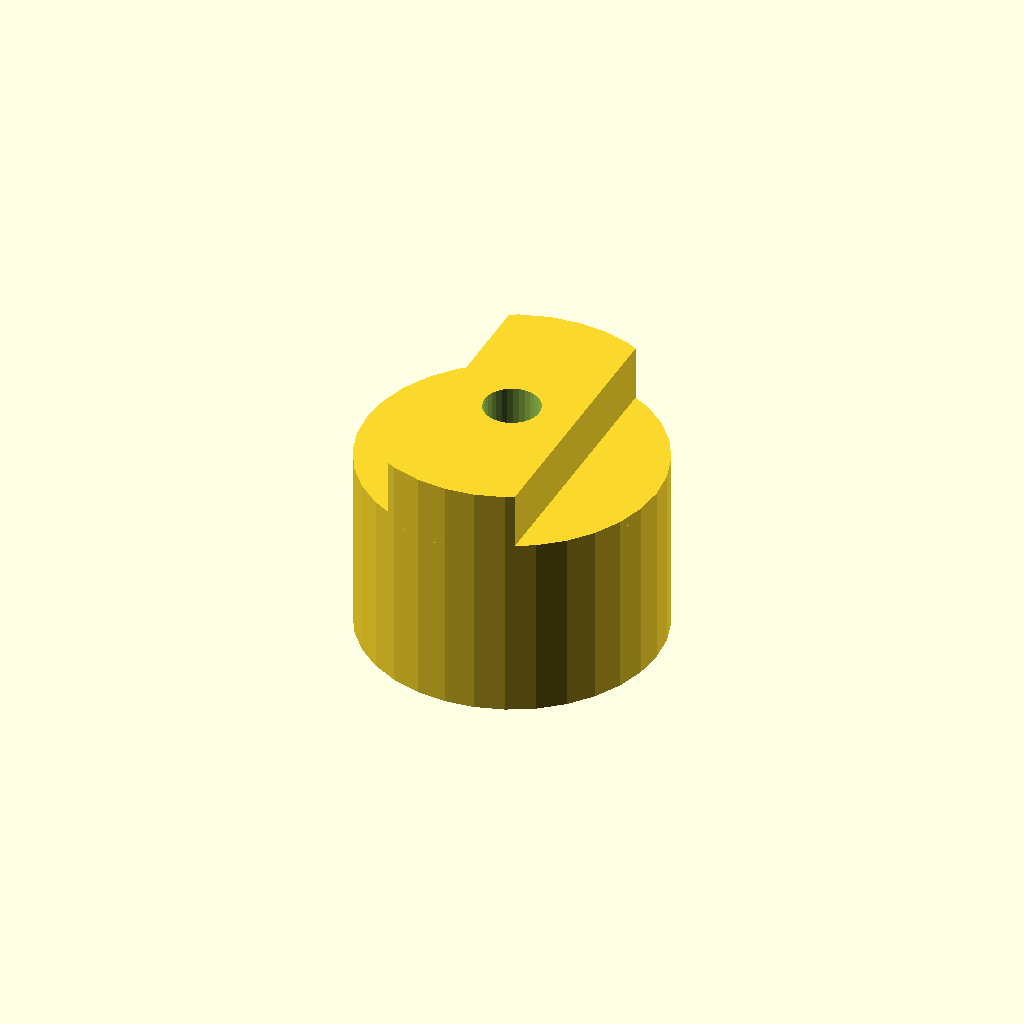
Cell 1: the model at its default parameters.
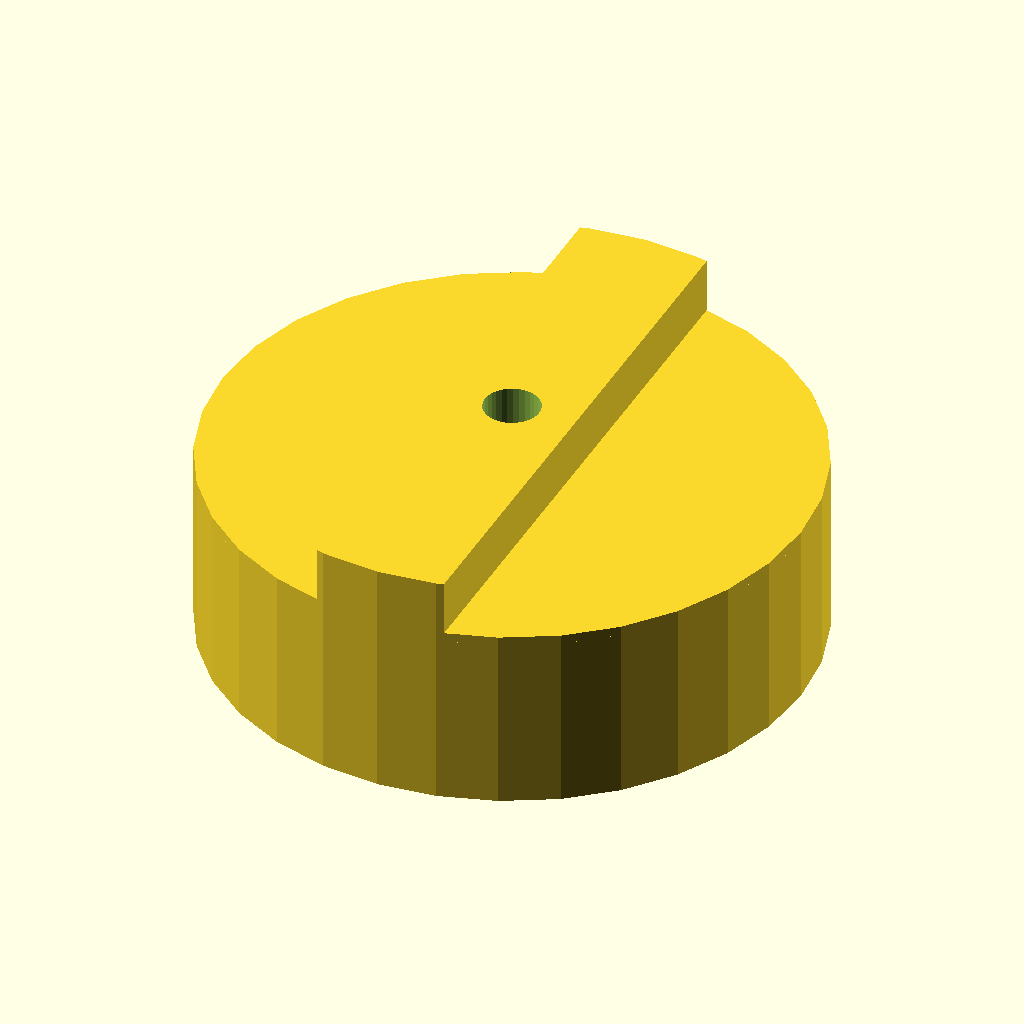
Cell 2: the same model with flange_dia = 64.
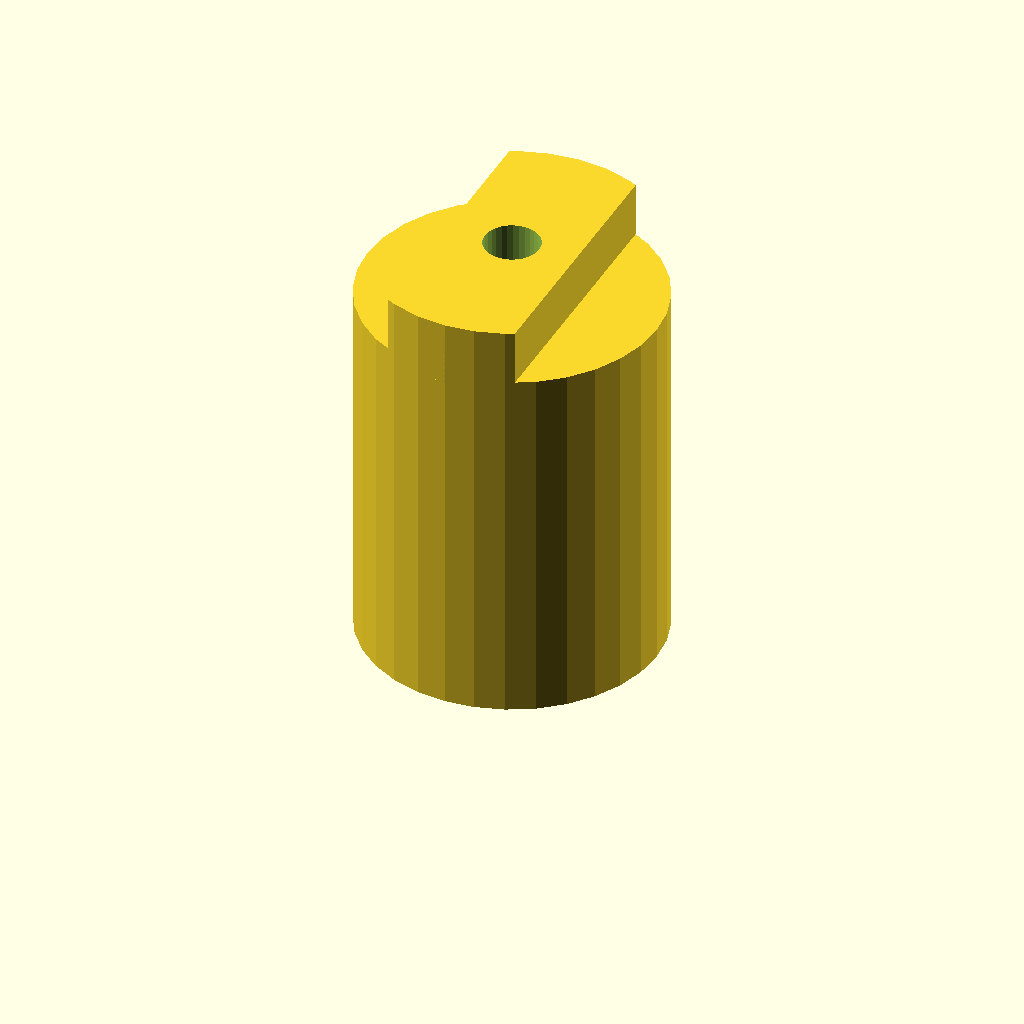
Cell 3: the same model with flange_len = 40.
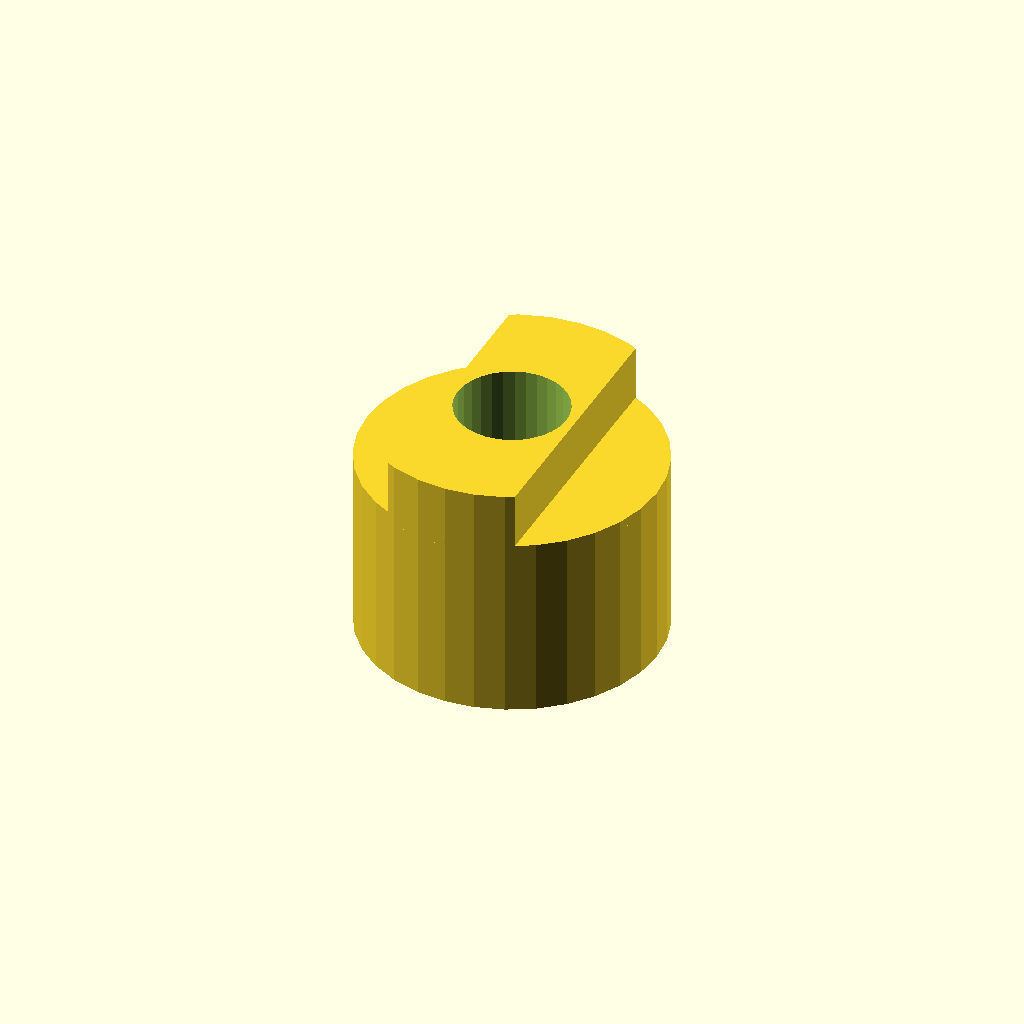
Cell 4 — hub_bore set to 12, the other parameters unchanged.
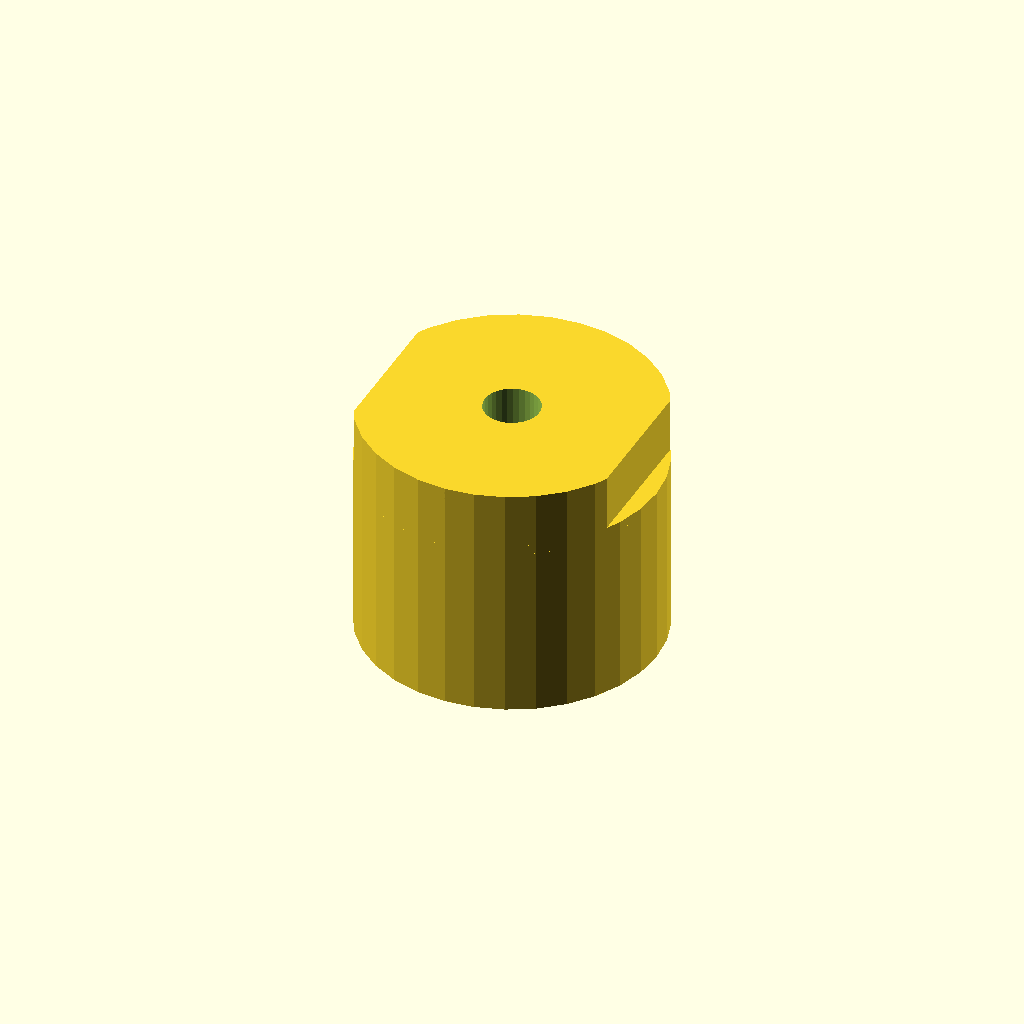
Cell 5 — key_w set to 28, the other parameters unchanged.
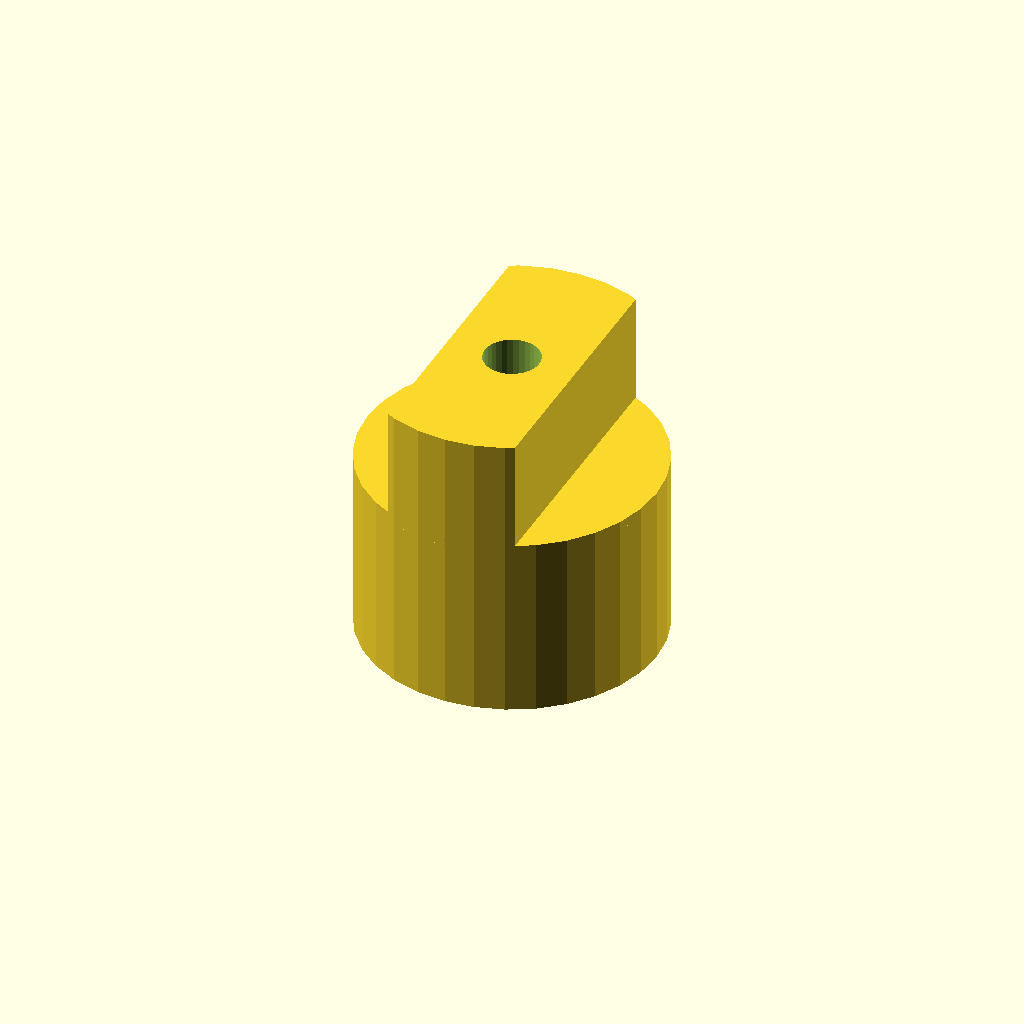
Cell 6: the same model with tongue_h = 12.
One fixed orthographic camera (rotation 55°, 0°, 25°; colour scheme Cornfield) for every cell.
The OpenSCAD source (optional_data/data/gen2/oldhams/part_0051.scad):
$fn = 32;

// ----------------------------------------------------------------------
// Oldham coupling hub: 32 x 26 mm
// ----------------------------------------------------------------------

// --- parameters (mm) ---
flange_dia = 32;          // hub diameter
flange_len = 20;          // hub length
hub_bore = 6;             // shaft bore
key_w = 14;               // drive tongue width
tongue_h = 6;             // drive tongue height
set_d = 3.4;              // set screw tap hole

module hub() {
  cylinder(h = flange_len, d = flange_dia);
  /* tongue, clipped to the hub disc and sunk 1 mm into the face */
  intersection() {
    translate([-key_w / 2, -flange_dia / 2, flange_len - 1])
      cube([key_w, flange_dia, tongue_h + 1]);
    translate([0, 0, flange_len - 1]) cylinder(h = tongue_h + 1, d = flange_dia);
  }
}

difference() {
  hub();
  translate([0, 0, -1]) cylinder(h = flange_len + tongue_h + 2, d = hub_bore);
  translate([-flange_dia / 2 - 1, 0, flange_len * 0.5])
    rotate([0, 90, 0]) cylinder(h = flange_dia / 2 + 2, d = set_d);
}
Parameter table extracted from the source (name, type, default, range or options):
flange_dia: number, default 32
flange_len: number, default 20
hub_bore: number, default 6
key_w: number, default 14
tongue_h: number, default 6
set_d: number, default 3.4
